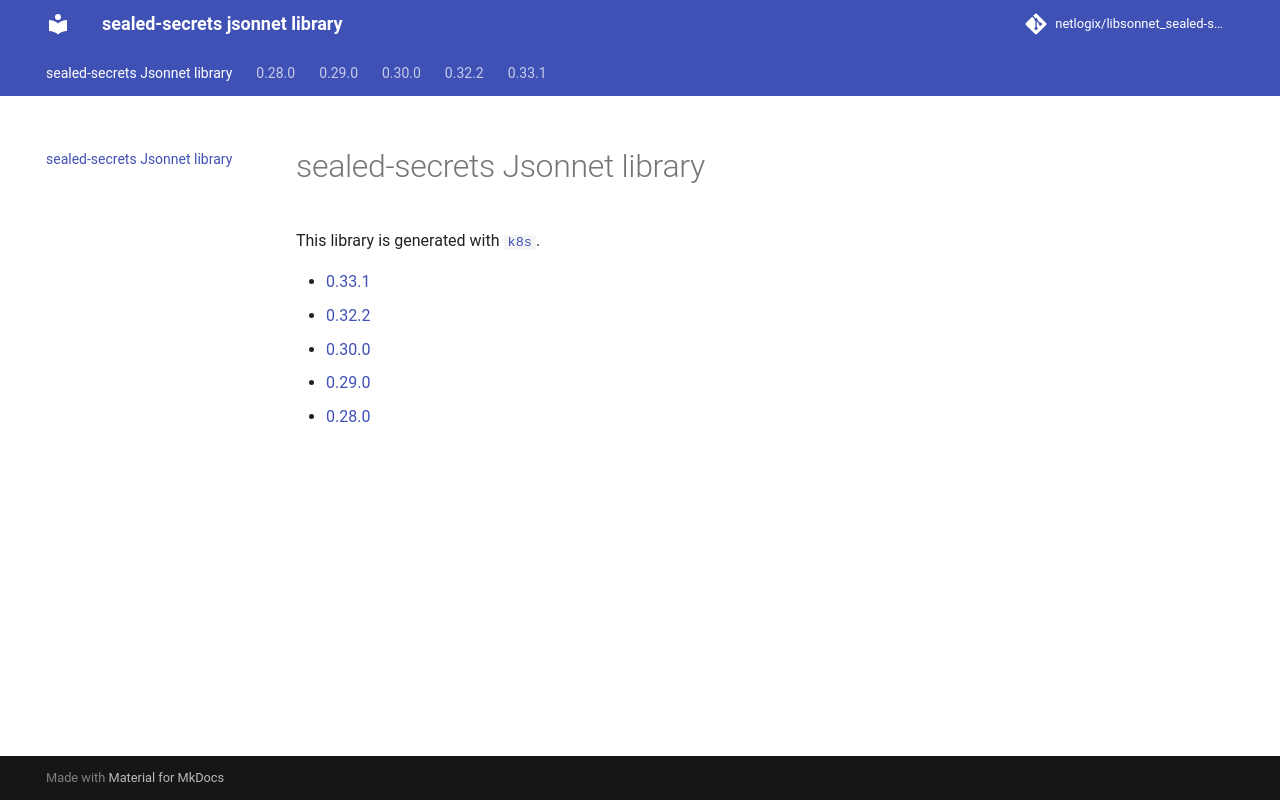

repository: netlogix/libsonnet_sealed-secrets · page: index.html · generator: mkdocs

# sealed-secrets Jsonnet library

This library is generated with [`k8s`](https://github.com/netlogix/k8s-gen).

[Docs](https://gh.netlogix.de/libsonnet_sealed-secrets)
